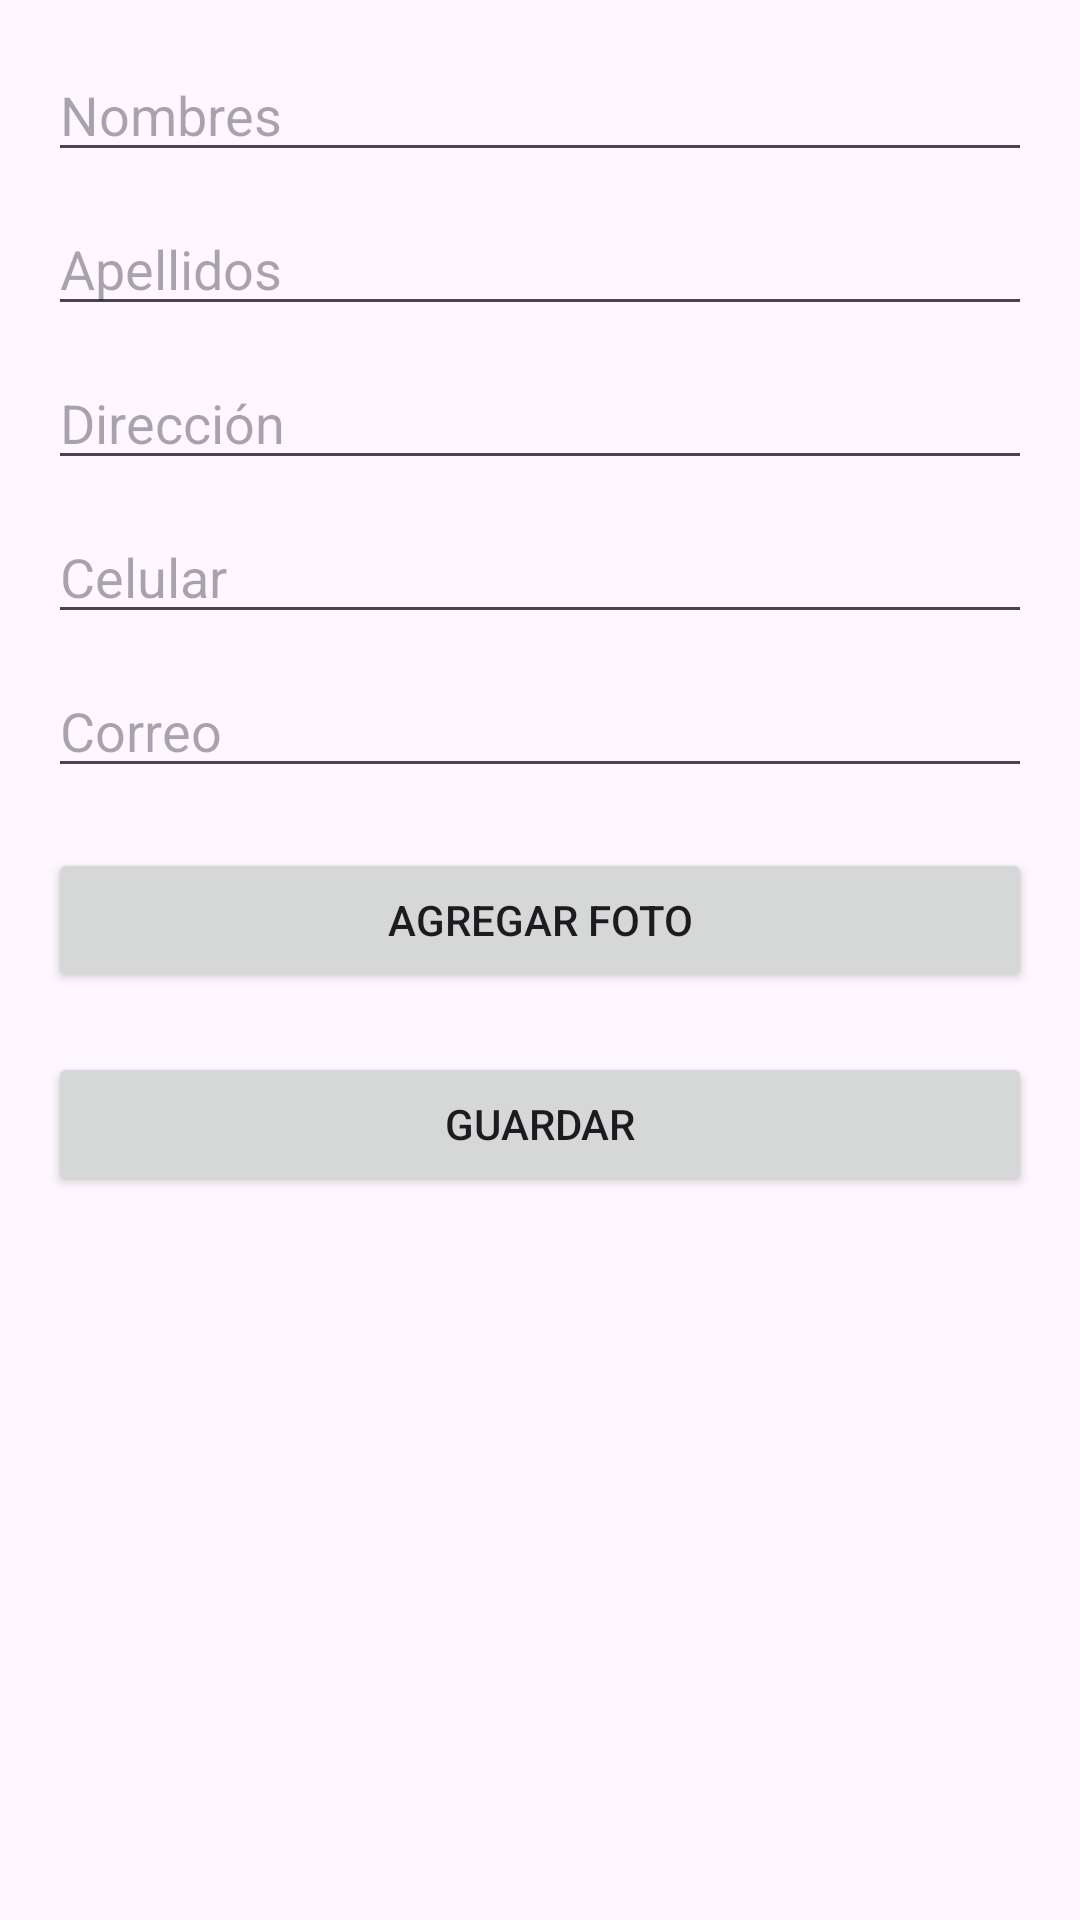

Layout XML and referenced resources for this Android screen:
<!-- AndroidManifest.xml: application theme Theme.Trabajaevelin -->
<!-- res/layout/activity_agregar_usuario.xml -->
<?xml version="1.0" encoding="utf-8"?>
<ScrollView xmlns:android="http://schemas.android.com/apk/res/android"
    android:layout_width="match_parent"
    android:layout_height="match_parent"
    android:padding="16dp">

    <LinearLayout
        android:orientation="vertical"
        android:layout_width="match_parent"
        android:layout_height="wrap_content">

        <EditText
            android:id="@+id/etNombres"
            android:layout_width="match_parent"
            android:layout_height="wrap_content"
            android:hint="Nombres" />

        <EditText
            android:id="@+id/etApellidos"
            android:layout_width="match_parent"
            android:layout_height="wrap_content"
            android:hint="Apellidos"
            android:layout_marginTop="10dp" />

        <EditText
            android:id="@+id/etDireccion"
            android:layout_width="match_parent"
            android:layout_height="wrap_content"
            android:hint="Dirección"
            android:layout_marginTop="10dp" />

        <EditText
            android:id="@+id/etCelular"
            android:layout_width="match_parent"
            android:layout_height="wrap_content"
            android:hint="Celular"
            android:layout_marginTop="10dp" />

        <EditText
            android:id="@+id/etCorreo"
            android:layout_width="match_parent"
            android:layout_height="wrap_content"
            android:hint="Correo"
            android:layout_marginTop="10dp" />

        <Button
            android:id="@+id/btnAgregarFoto"
            android:layout_width="match_parent"
            android:layout_height="wrap_content"
            android:text="Agregar Foto"
            android:layout_marginTop="20dp" />

        <Button
            android:id="@+id/btnGuardar"
            android:layout_width="match_parent"
            android:layout_height="wrap_content"
            android:text="Guardar"
            android:layout_marginTop="20dp" />
    </LinearLayout>
</ScrollView>
<!-- resources referenced by this layout -->
<resources>
  <style name="Theme.Trabajaevelin" parent="Base.Theme.Trabajaevelin" />
  <style name="Base.Theme.Trabajaevelin" parent="Theme.Material3.DayNight.NoActionBar">
          
          
      </style>
</resources>
